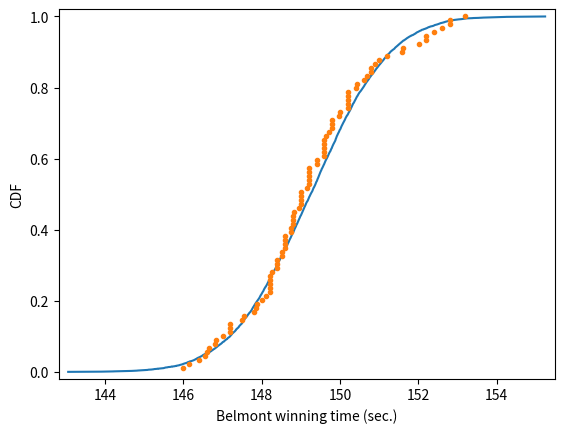

Python code for this plot:
import numpy as np
import matplotlib.pyplot as plt
import seaborn as sns

def ecdf(data):
    """Compute ECDF for a one-dimensional array of measurements."""

    # Number of data points: n
    n = len(data)

    # x-data for the ECDF: x
    x = np.sort(data)

    # y-data for the ECDF: y
    y = np.arange(1, n+1) / n

    return x, y

	
belmont_no_outliers = [ 148.51,  146.65,  148.52,  150.7 ,  150.42,  150.88,  151.57,147.54,  149.65,  148.74,  147.86,  148.75,  147.5 ,  148.26,149.71,  146.56,  151.19,  147.88,  149.16,  148.82,  148.96, 152.02,  146.82,  149.97,  146.13,  148.1 ,  147.2 ,  146.0 , 146.4 ,  148.2 ,  149.8 ,  147.  ,  147.2 ,  147.8 ,  148.2 , 149.  ,  149.8 ,  148.6 ,  146.8 ,  149.6 ,  149.  ,  148.2 ,149.2 ,  148.  ,  150.4 ,  148.8 ,  147.2 ,  148.8 ,  149.6 ,148.4 ,  148.4 ,  150.2 ,  148.8 ,  149.2 ,  149.2 ,  148.4 , 150.2 ,  146.6 ,  149.8 ,  149.  ,  150.8 ,  148.6 ,  150.2 , 149.  ,  148.6 ,  150.2 ,  148.2 ,  149.4 ,  150.8 ,  150.2 ,152.2 ,  148.2 ,  149.2 ,  151.  ,  149.6 ,  149.6 ,  149.4 , 148.6 ,  150.  ,  150.6 ,  149.2 ,  152.6 ,  152.8 ,  149.6 ,151.6 ,  152.8 ,  153.2 ,  152.4 ,  152.2 ]

# Compute mean and standard deviation: mu, sigma
mu = np.mean(belmont_no_outliers)
sigma = np.std(belmont_no_outliers)


# Sample out of a normal distribution with this mu and sigma: samples
samples = np.random.normal(mu,sigma,size=10000)

# Get the CDF of the samples and of the data
x_theor, y_theor = ecdf(samples)
x,y = ecdf(belmont_no_outliers)


# Plot the CDFs and show the plot
_ = plt.plot(x_theor, y_theor)
_ = plt.plot(x, y, marker='.', linestyle='none')
plt.margins(0.02)
_ = plt.xlabel('Belmont winning time (sec.)')
_ = plt.ylabel('CDF')
plt.show()